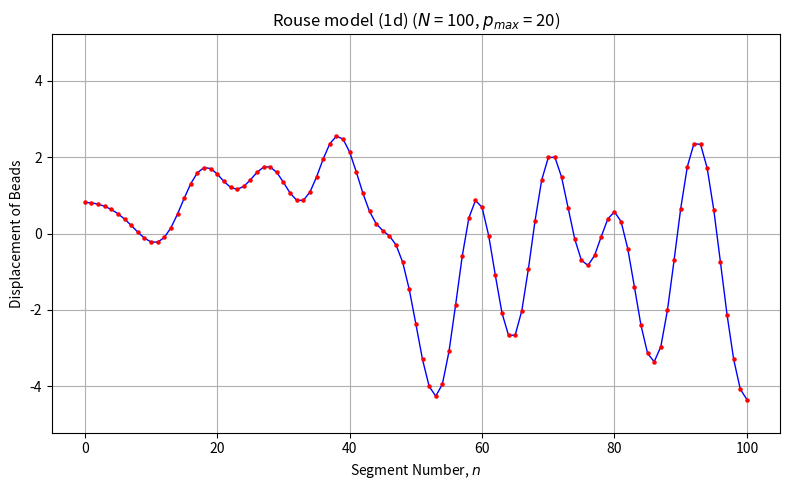

Generate this figure with matplotlib: (Note: this script raises an exception after producing the figure.)
# Rouseモデルのアニメーション、解を描画するだけのバージョン

import random
import numpy as np
import matplotlib.pyplot as plt
import matplotlib.animation as animation

# Rouseモデルのパラメータの設定
N = 100  # モノマー数
n = np.linspace(0, N, N+1)  # セグメント番号

P = 20  # 描画する固有モード数
p = np.arange(1, P + 1)  # 固有モード番号

amp_p = [random.uniform(-1.0, 1.0) for _ in p]  # 各モードの符号付き振幅（-1.0から1.0の間でランダムに生成）
amp_p[0] = 1.0  # p=1のモードは振幅1に固定

tau_R = 1.0  # Rouse緩和時間（これでスケールしたことにする）
tau_p = tau_R / p**2  # 各モードの緩和時間

# データの準備
x = np.pi * n / N                   # セグメント位置（グラフの横軸）
t = np.linspace(0, tau_R * 2.0, 500)  # 時間tの刻み（アニメーションのフレーム数）

# 関数定義
def rouse_x(x, p, i):
    j=i-1
    return amp_p[j] * np.cos(p[j] * x)
def rouse_t(t, p, i):
    j=i-1
    return np.exp(-t / tau_p[j])

def rouse_solution(x, t, p):
    rouse_modes = np.zeros_like(x)
    for i in p:
        rouse_modes += rouse_x(x, p, i) * rouse_t(t, p, i)  # 各モードの寄与を加算
    return rouse_modes

# グラフの初期設定
title = r'Rouse model (1d) ($N$ = {0:.0f}, $p_{{max}}$ = {1:.0f})'.format(N, P)
xlabel = r'Segment Number, $n$'
ylabel = r'Displacement of Beads'
savefile = './gif/Rouse_solution_N{0:.0f}_Pmax{1:.0f}.gif'.format(N, P)

fig = plt.figure(figsize=(8,5), tight_layout=True) 
ax = fig.add_subplot(111)
ax.set_title(title)
ax.set_xlabel(xlabel)
ax.set_ylabel(ylabel)
ax.grid()
ax.set_axisbelow(True)

y_lim = np.max(np.abs(rouse_solution(x, 0, p))) * 1.2  # 初期状態の最大振幅の1.2倍をy軸の範囲に設定
ax.set_ylim(-y_lim, y_lim)  # y軸の範囲を固定

line, = ax.plot(n, rouse_solution(x, 0, p), 'b-', linewidth=1, zorder=1) # 初期フレーム
dot = ax.scatter(n, rouse_solution(x, 0, p), c='red', s=5, zorder=2)  # 動く点（ビーズの位置を示す）

# アニメーション更新関数
def update(frame):
    current_t = t[frame]
    y = rouse_solution(x, current_t, p)
    line.set_ydata(y)  # yデータのみ更新
    dot.set_offsets(np.column_stack((n, y)))  # 点の位置を更新
    return line, dot, 

# アニメーションの作成
ani = animation.FuncAnimation(fig, update, frames=len(t), interval=100, blit=True)

ani.save(savefile, dpi=300)

plt.show()
